Photos from the image-classification dataset "images" in the GitHub repository stefanschoeberl/akt-deeplearning-projekt. Its 2 classes are: drums, piano.

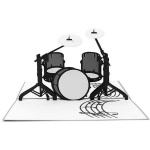
Label: drums

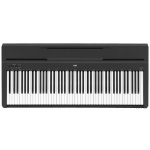
Label: piano

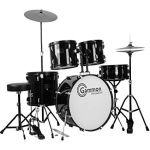
Label: drums

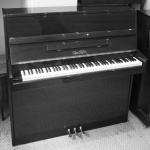
Label: piano

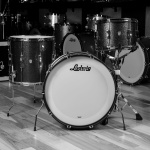
Label: drums

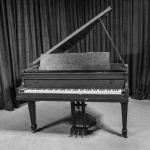
Label: piano
